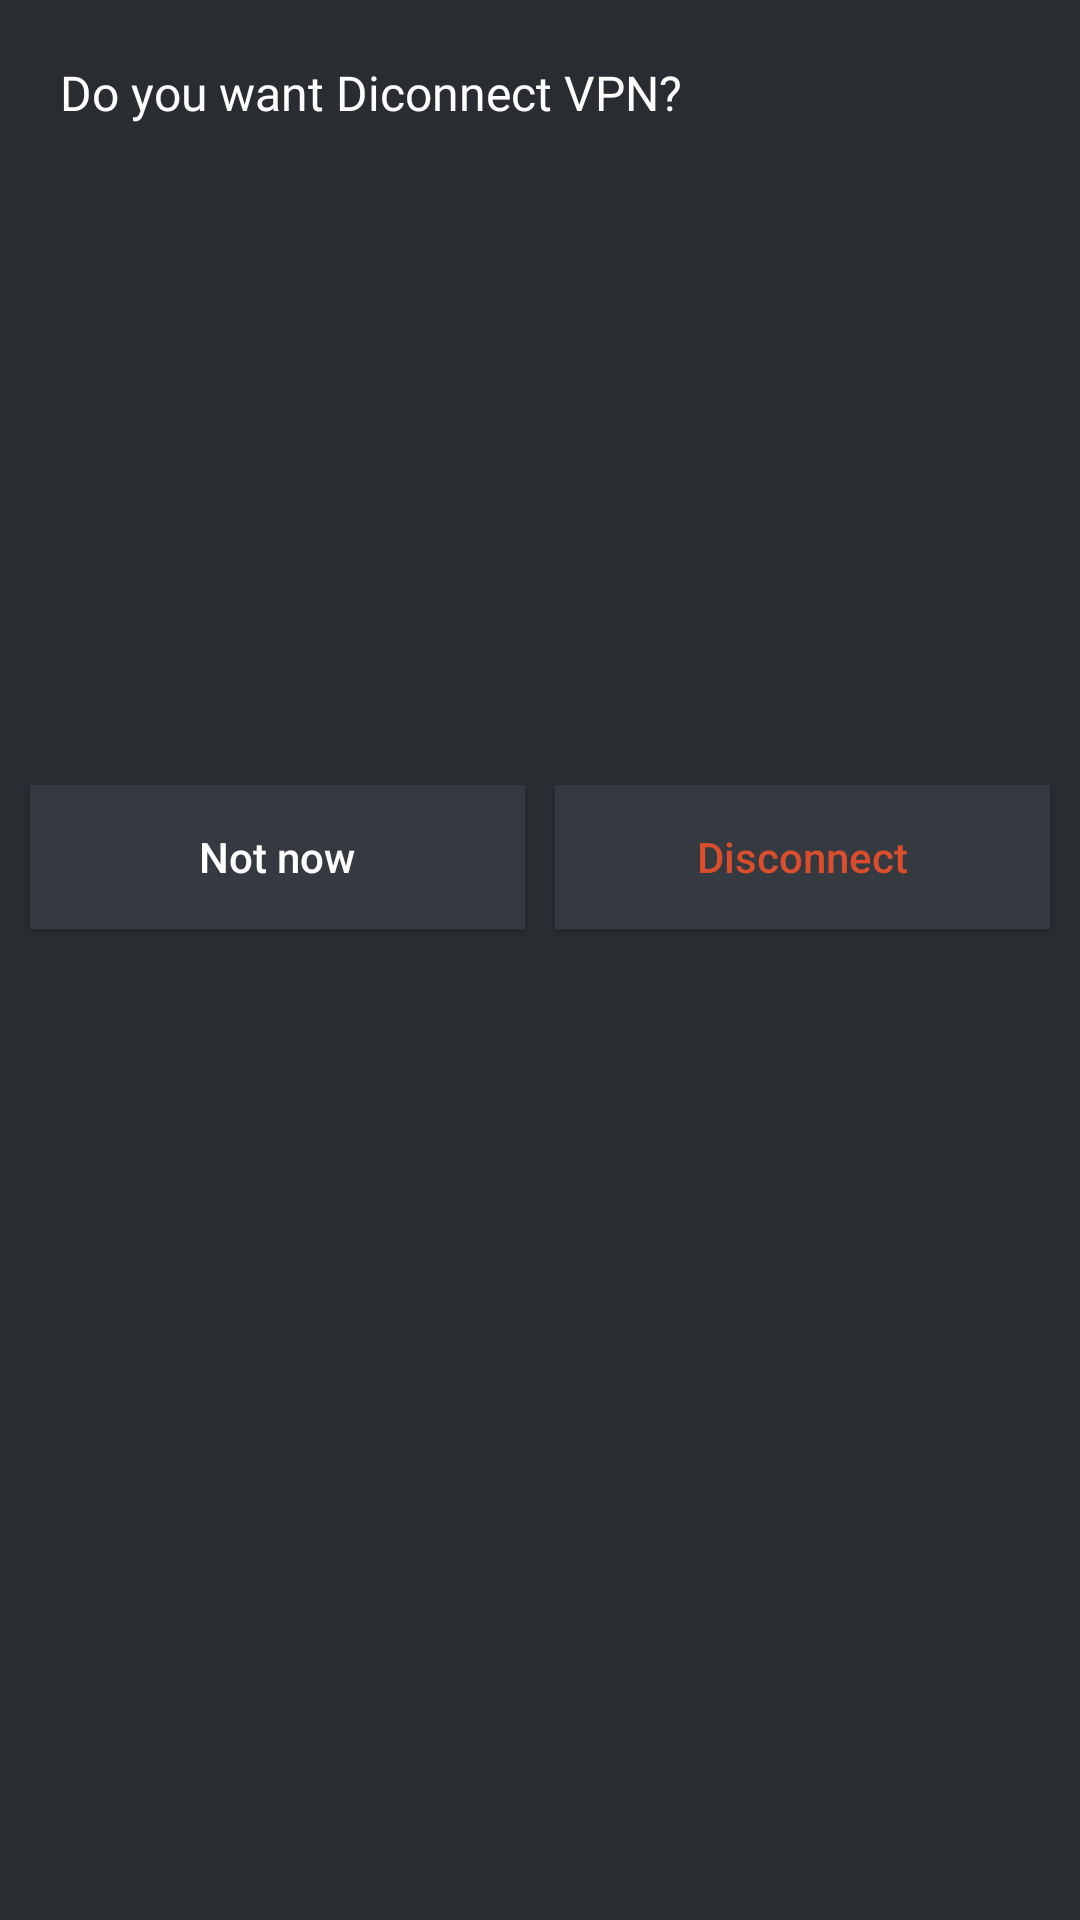

Write the Android layout XML for this screen, with the resource values it uses.
<!-- AndroidManifest.xml: application theme Theme.Design.Light.NoActionBar -->
<!-- res/layout/fragment_disconnect_fragment.xml -->
<?xml version="1.0" encoding="utf-8"?>
<RelativeLayout xmlns:android="http://schemas.android.com/apk/res/android"
    xmlns:app="http://schemas.android.com/apk/res-auto"
    android:layout_width="match_parent"
    android:layout_height="match_parent"
    android:id="@+id/bottom_sheet"
    android:background="@color/mainColor"
    app:behavior_hideable="true"
    app:layout_behavior="android.support.design.widget.BottomSheetBehavior">

    <TextView
        android:id="@+id/tv_disconnect"
        android:layout_width="match_parent"
        android:layout_height="wrap_content"
        android:textColor="@color/white"
        android:text="Do you want Diconnect VPN?"
        android:textSize="16sp"
        android:fontFamily="@font/oxygen_regular"
        android:layout_marginTop="20dp"
        android:layout_marginStart="20dp" />

    <LinearLayout
        android:id="@+id/native_Adview"
        android:layout_width="match_parent"
        android:layout_height="200dp"
        android:layout_below="@id/tv_disconnect"
        android:layout_marginStart="20dp"
        android:layout_marginTop="10dp"
        android:layout_marginEnd="20dp"
        android:layout_marginBottom="10dp"
        android:orientation="vertical">

        <FrameLayout
            android:id="@+id/fl_adplaceholder"
            android:layout_width="match_parent"
            android:layout_height="wrap_content" />
    </LinearLayout>

    <View
        android:layout_width="0dp"
        android:layout_height="1dp"
        android:layout_centerHorizontal="true"
        android:id="@+id/view" />

    <androidx.appcompat.widget.AppCompatButton
        android:id="@+id/btnnot"
        android:layout_width="match_parent"
        android:layout_height="wrap_content"
        android:layout_below="@id/native_Adview"
        android:layout_marginStart="10dp"
        android:layout_marginEnd="5dp"
        android:layout_toStartOf="@id/view"
        android:background="@color/serverbackground"
        android:text="Not now"
        android:textAllCaps="false"
        android:textColor="@color/white" />
    <androidx.appcompat.widget.AppCompatButton
        android:layout_width="match_parent"
        android:layout_height="wrap_content"
        android:layout_below="@id/native_Adview"
        android:layout_toEndOf="@id/view"
        android:background="@color/serverbackground"
        android:layout_marginStart="5dp"
        android:layout_marginEnd="10dp"
        android:text="Disconnect"
        android:textColor="@color/OrangeDark"
        android:textAllCaps="false"
        android:id="@+id/btnsisconnect" />

    <TextView
        android:layout_width="match_parent"
        android:layout_height="wrap_content"
        android:layout_marginTop="20dp"
        android:layout_below="@id/btnnot" />



</RelativeLayout>
<!-- resources referenced by this layout -->
<resources>
  <color name="OrangeDark">#db4e2d</color>
  <color name="mainColor">#292c31</color>
  <color name="serverbackground">#353a40</color>
  <color name="white">#FFFFFFFF</color>
</resources>
